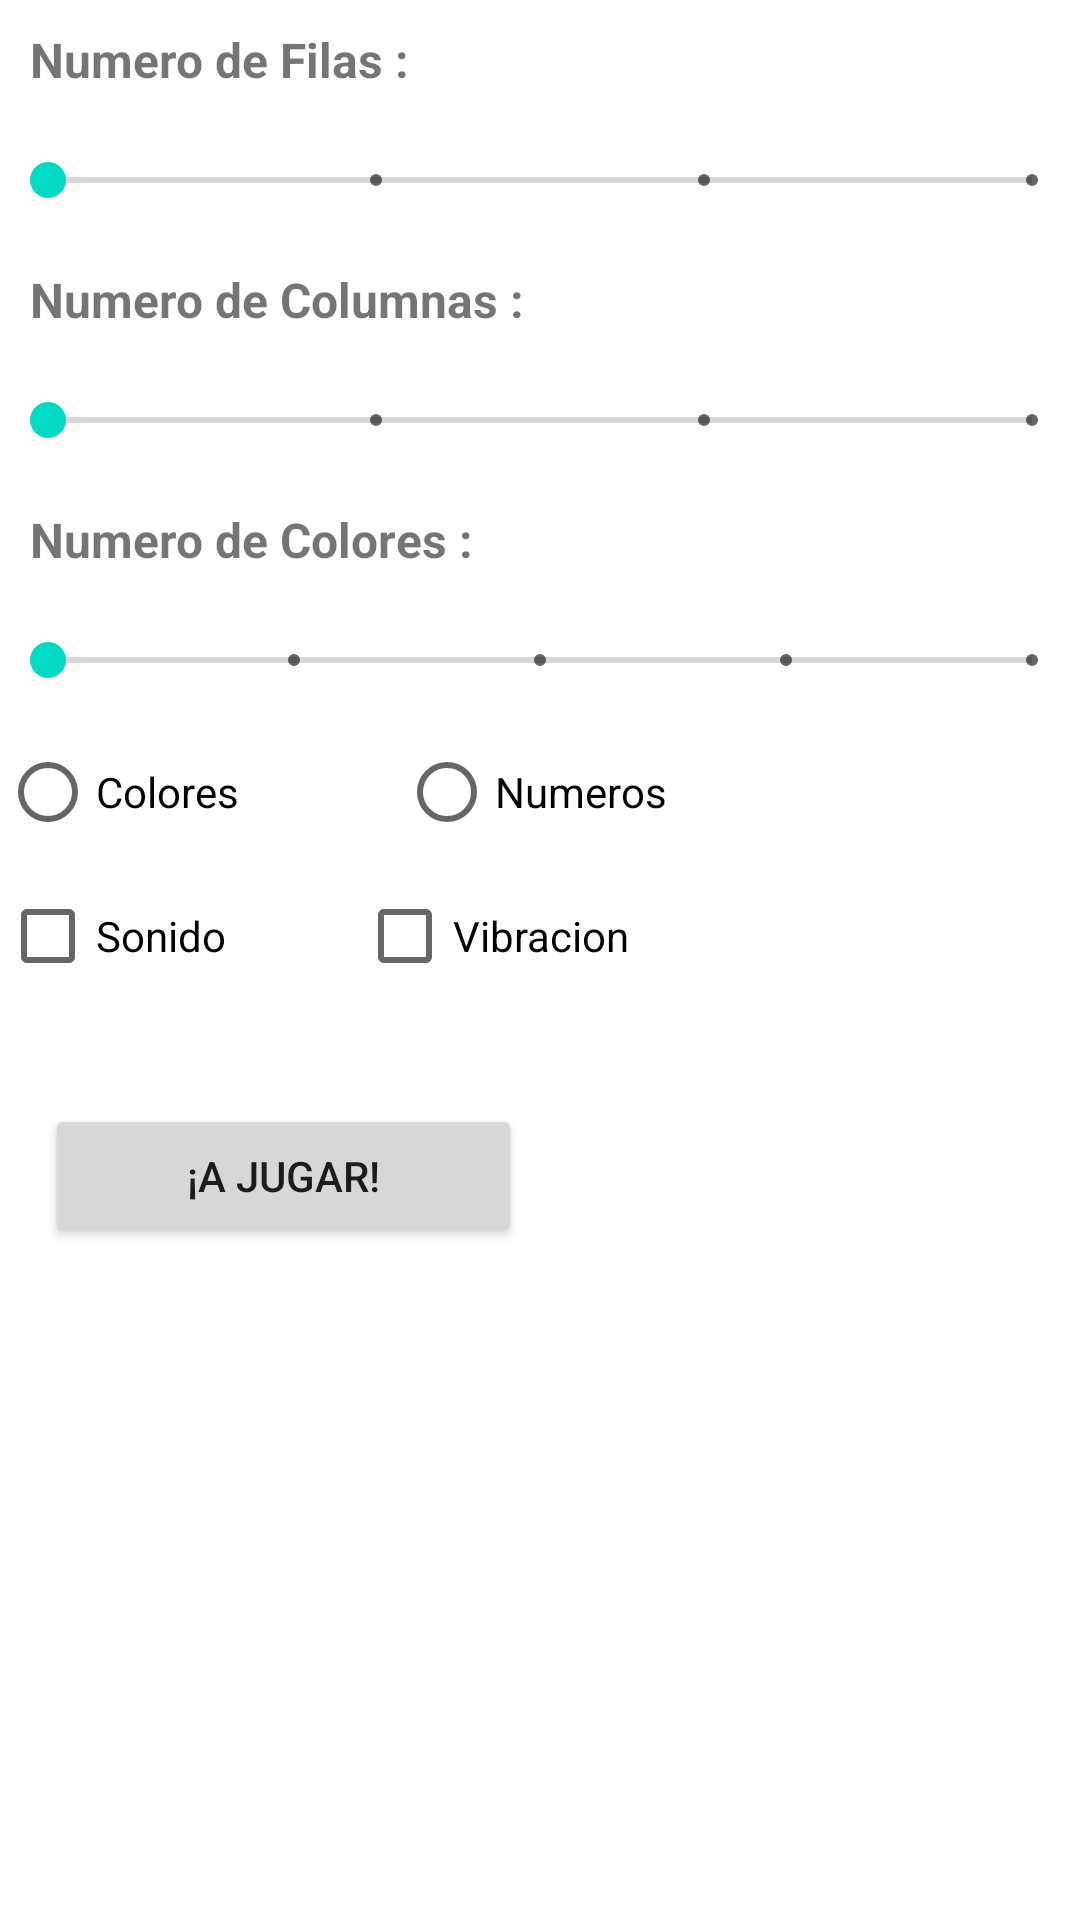

Layout XML and referenced resources for this Android screen:
<!-- AndroidManifest.xml: application theme Theme.CompletaloMiguel -->
<!-- res/layout/activity_main.xml -->
<?xml version="1.0" encoding="utf-8"?>
<LinearLayout xmlns:android="http://schemas.android.com/apk/res/android"
    xmlns:app="http://schemas.android.com/apk/res-auto"
    xmlns:tools="http://schemas.android.com/tools"
    android:layout_width="match_parent"
    android:layout_height="match_parent"
    tools:context=".MainActivity"
    android:orientation="vertical">

        <TextView
            android:id="@+id/tvFilas"
            android:layout_width="match_parent"
            android:layout_height="40dp"
            android:gravity="center_vertical"
            android:paddingStart="10dp"
            android:text="@string/numero_de_filas"
            android:textSize="16sp"
            android:textStyle="bold" />

    <SeekBar
        android:id="@+id/sbNumeroFilas"
        style="@android:style/Widget.Material.SeekBar.Discrete"
        android:layout_width="match_parent"
        android:layout_height="40dp"
        android:max="6"
        android:min="3"
        android:progress="3" />

        <TextView
            android:id="@+id/tvColumnas"
            android:layout_width="match_parent"
            android:layout_height="40dp"
            android:gravity="center_vertical"
            android:paddingStart="10dp"
            android:text="@string/numero_de_columnas"
            android:textSize="16sp"
            android:textStyle="bold"/>

    <SeekBar
        android:id="@+id/sbNumeroColumnas"
        style="@android:style/Widget.Material.SeekBar.Discrete"
        android:layout_width="match_parent"
        android:layout_height="40dp"
        android:max="6"
        android:min="3"
        android:progress="3" />

        <TextView
            android:id="@+id/tvColor"
            android:layout_width="match_parent"
            android:layout_height="40dp"
            android:gravity="center_vertical"
            android:paddingStart="10dp"
            android:text="@string/numero_de_colores"
            android:textSize="16sp"
            android:textStyle="bold"/>

    <SeekBar
        android:id="@+id/sbNumeroColores"
        style="@android:style/Widget.Material.SeekBar.Discrete"
        android:layout_width="match_parent"
        android:layout_height="40dp"
        android:max="6"
        android:min="2"
        android:progress="2" />

        <RadioGroup
            android:id="@+id/rgSeleccion"
            android:layout_width="match_parent"
            android:layout_height="wrap_content"
            android:orientation="horizontal">

            <RadioButton
                android:id="@+id/rbColores"
                android:layout_width="133dp"
                android:layout_height="wrap_content"
                android:text="@string/colores" />

            <RadioButton
                android:id="@+id/rbNumeros"
                android:layout_width="133dp"
                android:layout_height="wrap_content"
                android:text="@string/numeros" />
        </RadioGroup>

        <LinearLayout
            android:layout_width="wrap_content"
            android:layout_height="65dp"
            android:orientation="horizontal">

            <CheckBox
                android:id="@+id/cbSonido"
                android:layout_width="119dp"
                android:layout_height="wrap_content"
                android:layout_weight="1"
                android:text="@string/sonido" />

            <CheckBox
                android:id="@+id/cbVibracion"
                android:layout_width="156dp"
                android:layout_height="wrap_content"
                android:layout_weight="1"
                android:text="@string/vibracion" />
        </LinearLayout>

        <Button
            android:id="@+id/btnComenzar"
            android:layout_width="159dp"
            android:layout_height="wrap_content"
            android:layout_margin="15dp"
            android:text="@string/a_jugar" />
</LinearLayout>
<!-- resources referenced by this layout -->
<resources>
  <string name="a_jugar">¡A jugar!</string>
  <string name="colores">Colores</string>
  <string name="numero_de_colores">Numero de Colores :</string>
  <string name="numero_de_columnas">Numero de Columnas :</string>
  <string name="numero_de_filas">Numero de Filas :</string>
  <string name="numeros">Numeros</string>
  <string name="sonido">Sonido</string>
  <string name="vibracion">Vibracion</string>
  <style name="Theme.CompletaloMiguel" parent="Theme.MaterialComponents.DayNight.DarkActionBar">
          
          <item name="colorPrimary">@color/purple_500</item>
          <item name="colorPrimaryVariant">@color/purple_700</item>
          <item name="colorOnPrimary">@color/white</item>
          
          <item name="colorSecondary">@color/teal_200</item>
          <item name="colorSecondaryVariant">@color/teal_700</item>
          <item name="colorOnSecondary">@color/black</item>
          
          <item name="android:statusBarColor">?attr/colorPrimaryVariant</item>
          
      </style>
  <!-- not gathered from this repository: default colours our renderer supplied (Android Studio template values) -->
  <color name="purple_500">#FF6200EE</color>
  <color name="purple_700">#FF3700B3</color>
  <color name="teal_200">#FF03DAC5</color>
  <color name="teal_700">#FF018786</color>
  <color name="black">#FF000000</color>
  <color name="white">#FFFFFFFF</color>
</resources>
